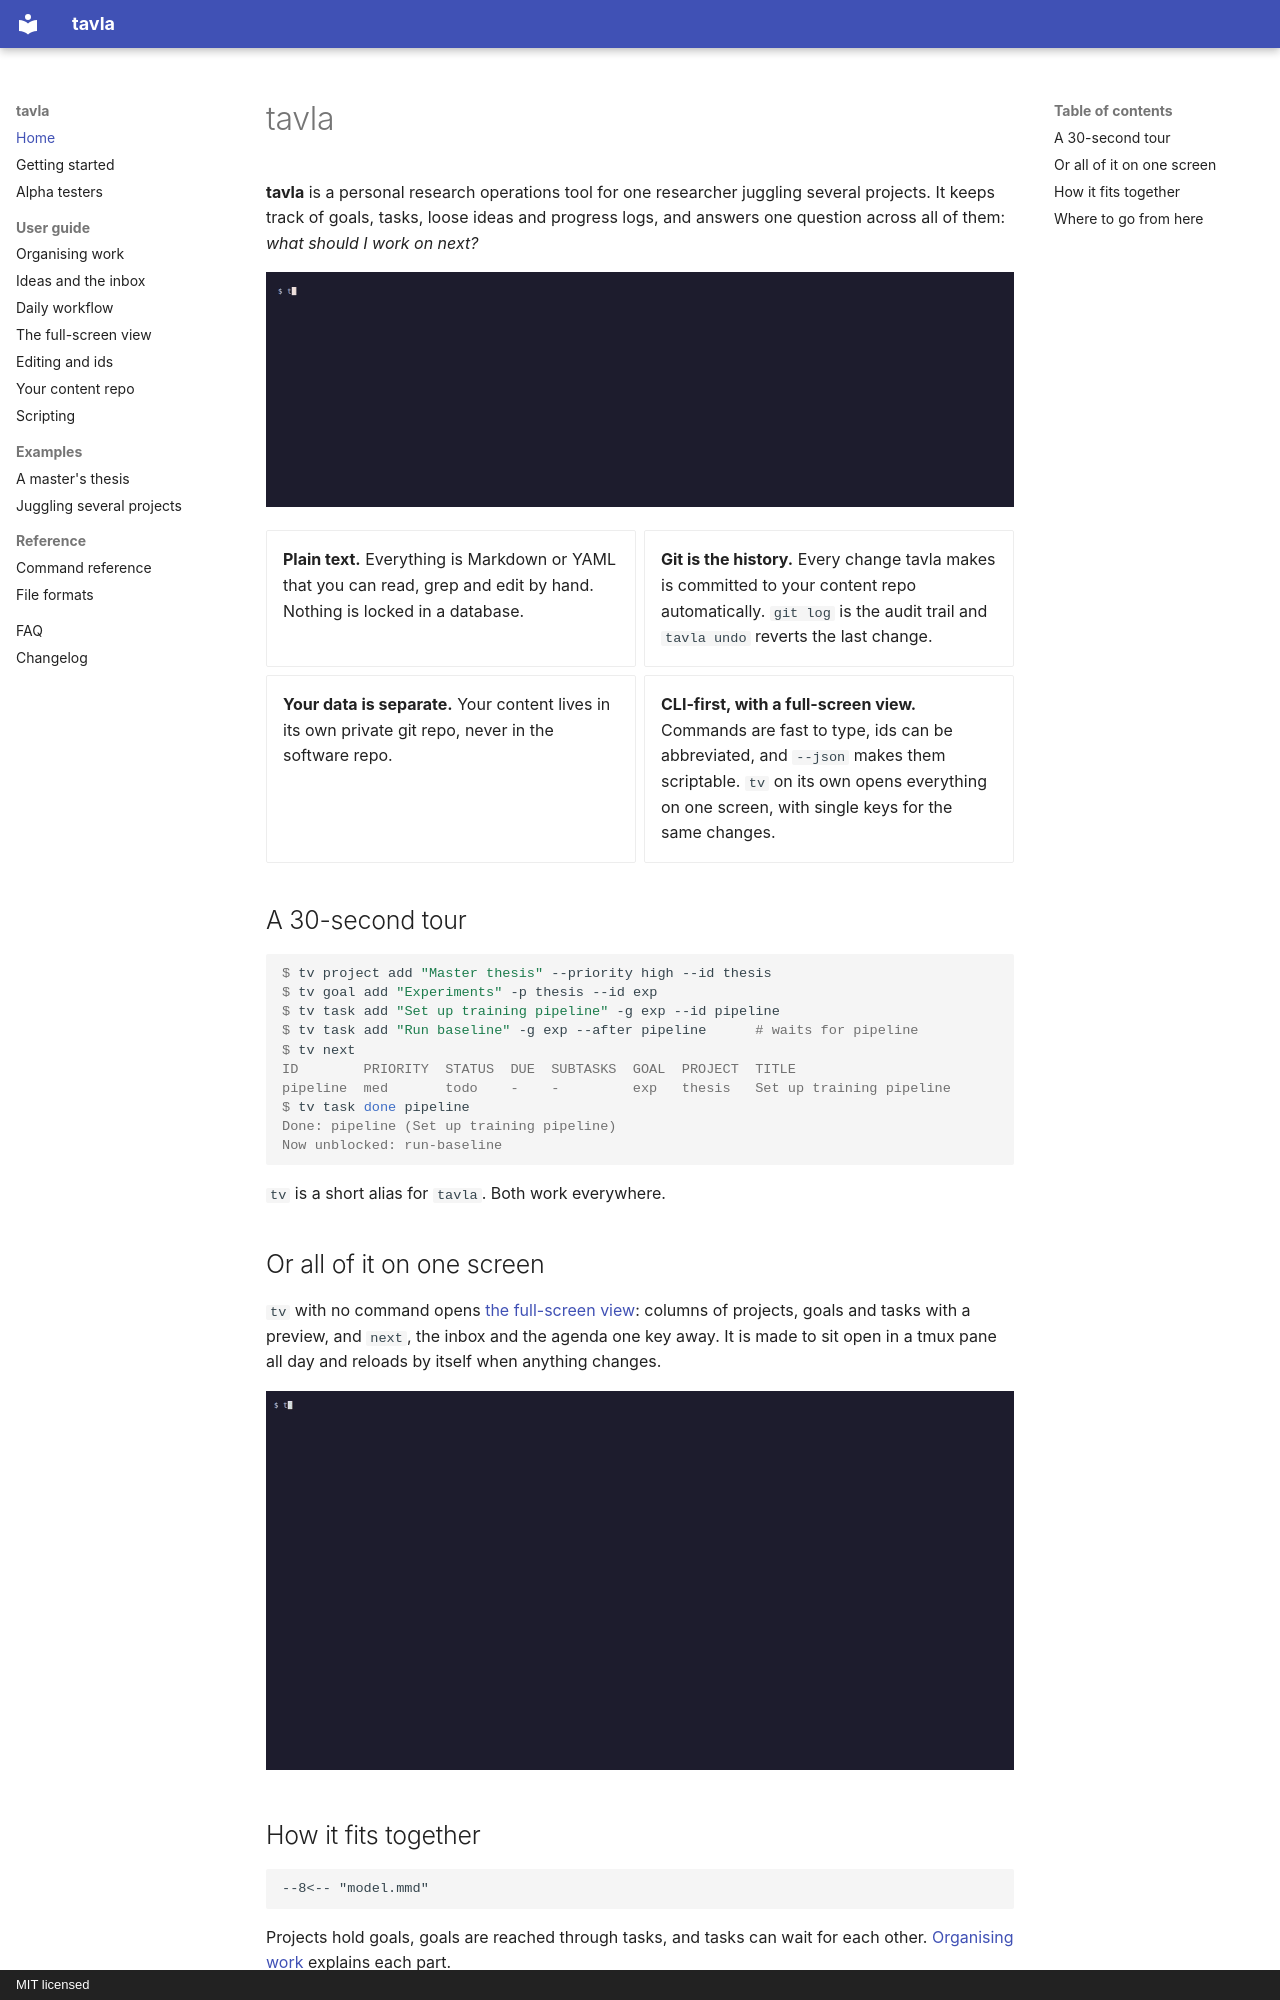

repository: Johanmkr/tavla · page: index.html · generator: mkdocs · copyright: MIT licensed

# tavla

**tavla** is a personal research operations tool for one researcher juggling
several projects. It keeps track of goals, tasks, loose ideas and progress
logs, and answers one question across all of them: *what should I work on next?*

![tv next, then tv task done, then tv flow, on the demo content](assets/demo.gif)

<div class="grid cards" markdown>

- **Plain text.** Everything is Markdown or YAML that you can read, grep and
  edit by hand. Nothing is locked in a database.
- **Git is the history.** Every change tavla makes is committed to your content
  repo automatically. `git log` is the audit trail and `tavla undo` reverts the last change.
- **Your data is separate.** Your content lives in its own private git repo,
  never in the software repo.
- **CLI-first, with a full-screen view.** Commands are fast to type, ids can
  be abbreviated, and `--json` makes them scriptable. `tv` on its own opens
  everything on one screen, with single keys for the same changes.

</div>

## A 30-second tour

```console
$ tv project add "Master thesis" --priority high --id thesis
$ tv goal add "Experiments" -p thesis --id exp
$ tv task add "Set up training pipeline" -g exp --id pipeline
$ tv task add "Run baseline" -g exp --after pipeline      # waits for pipeline
$ tv next
ID        PRIORITY  STATUS  DUE  SUBTASKS  GOAL  PROJECT  TITLE
pipeline  med       todo    -    -         exp   thesis   Set up training pipeline
$ tv task done pipeline
Done: pipeline (Set up training pipeline)
Now unblocked: run-baseline
```

`tv` is a short alias for `tavla`. Both work everywhere.

## Or all of it on one screen

`tv` with no command opens [the full-screen view](guide/tui.md): columns of
projects, goals and tasks with a preview, and `next`, the inbox and the agenda
one key away. It is made to sit open in a tmux pane all day and reloads by
itself when anything changes.

![tv ui on the demo: a goal's tasks, ticking a subtask, the flow board, next, inbox, agenda and a quick capture](assets/tui.gif)

## How it fits together

```mermaid
--8<-- "model.mmd"
```

Projects hold goals, goals are reached through tasks, and tasks can wait for
each other. [Organising work](guide/organising-work.md) explains each part.
